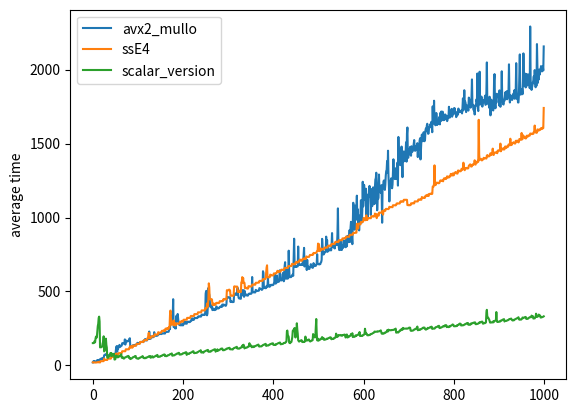

Python code for this plot:
import matplotlib.pyplot as plt
import numpy as np
t = np.arange(0, 1000, 1)

"""avx2_mullo=[27,85,75,72,70,89,75,72,70,121,122,122,121,161,196,211,231,212,197,211,190,185,197,271,298,408,395,377,348,401,347,291,293,357,344,361,355,359,346,289,285,457,337,331,413,400,401,331,401,452,381,381,391,382,397,395,464,515,430,430,429,433,424,451,443,487,492,485,489,485,488,486,488,686,1002,955,847,649,978,811,620,802,850,751,802,687,589,583,581,625,628,627,629,629,628,634,633,681,681,676,678,680,685,698,693,744,742,740,759,723,722,705,721,822,822,818,1094,1016,868,809,770,876,870,889,1085,928,873,875,876,924,925,925,924,940,953,931,1094,948,1022,1106,950,944,941,954,952,1073,1007,1011,1004,1007,1007,1011,1011,1055,1052,1056,1054,1056,1057,1056,1054,1104,1104,1106,1105,1104,1104,1103,1104,1154,1156,1157,1384,1246,1184,1151,1302,1276,1264,1250,1377,1281,1246,1244,1258,1283,1303,1295,1287,1290,1323,1297,1395,1374,1592,1319,1310,1316,1302,1304,1341,1359,1362,1351,1354,1520,1420,1410,1400,1452,1441,1454,1447,1459,1567,1629,1468,1520,1507,1495,1485,1494,1502,1598,1508,1654,1593,1552,1568,1563,1562,1582,1558,1788,1744,1579,1590,1592,1589,1589,1586,1632,1637,1637,1636,1637,1633,1633,1647,1699,1698,1967,1685,1763,1746,1737,1719,1790,1785,1896,1786,1789,1795,1785,1804,1847,1841,2097,1900,1853,2072,1876,1949,1876,1858,1906,1865,1896,1854,1940,1860,1904,1908,2146,1963,1951,1948,2064,1961,1998,2002,2019,2020,2120,2014,2022,2057,2058,2067,2063,2051,2055,2059,2044,2154,2102,2102,2114,2119,2105,2038,2102,2194,2115,2120,2207,2110,2098,2109,2098,2116,2148,2145,2174,2152,2280,2271,2286,2179,2239,2208,2220,2206,2221,2279,2264,2204,2249,2359,2460,2211,2220,2333,2207,2210,2260,2259,2253,2279,2257,2256,2260,2344,2322,2304,2306,2303,2305,2298,2305,2330,2355,2347,2353,2435,2341,2353,2351,2408,2416,2458,2415,2439,2409,2428,2413,2428,2666,2549,2561,2557,2561,2550,2587,2558,2672,2674,2630,2722,2627,2690,2705,2690,2732,2866,2649,2723,2724,2725,2757,2856,2717,2872,2781,2789,2871,2759,2743,2714,2757,2858,2867,2763,2762,2762,2768,3029,2873,2971,2880,2873,3012,2902,2884,2887,2921,2904,3110,2925,2905,2930,3074,2928,2972,3009,2958,2965,2961,2971,3055,2974,3166,2968,2966,3005,3006,2994,2999,2994,3070,3180,3274,3075,3004,3017,3010,3027,3064,3052,3062,3326,3137,3083,3048,3052,3128,3105,3123,3106,3112,3442,3246,3269,3223,3207,3214,3204,3192,3211,3216,3637,3284,3215,3203,3203,3205,3200,3206,3201,3674,3244,3234,3242,3239,3314,3316,3262,3304,3645,3360,3491,3366,3359,3384,3382,3449,3869,3501,3511,3437,3423,3412,3425,3490,3497,3765,3556,3594,3455,3474,3473,3533,3541,3638,3833,3717,3550,3548,3659,3584,3616,3590,3696,3962,3603,3530,3536,3580,3588,3583,3587,3877,3662,3586,3584,3643,3641,3636,3634,3635,3952,3802,3688,3732,3753,3684,3683,3683,3947,3811,3742,3803,3731,3898,3807,4097,3752,3726,3739,3814,3794,3789,3787,3835,3909,3797,3819,3844,3839,3854,3838,3938,3912,3827,3849,3887,3887,3888,3882,3963,3875,3908,3880,3953,3943,3926,3926,4011,3931,3927,3926,3971,3972,3968,3976,4096,3976,3972,3973,4027,4024,4026,4022,4119,4043,4049,4043,4081,4074,4078,4083,4191,4089,4083,4074,4136,4135,4138,4124,4271,4140,4129,4135,4202,4208,4200,4192,4309,4299,4287,4369,4432,4429,4353,4459,4372,4340,4337,4341,4509,4511,4438,4337,4421,4407,4399,4392,4537,4456,4475,4430,4440,4441,4524,4607,4495,4483,4699,4516,4504,4513,4780,4539,4519,4733,4523,4531,4551,5080,4552,4449,4500,4496,4497,4498,4979,4500,4493,4492,4552,4558,4559,4931,4576,4568,4555,4714,4609,4660,5059,4592,4580,4712,4601,4592,4733,4831,4643,4765,4737,4732,4710,4708,4886,4759,4753,4867,4878,4778,4872,4944,4768,4784,4774,4968,4760,5357,4791,4780,4797,4800,4809,4787,5405,4789,4796,4797,4902,4898,5512,4932,4931,4901,4891,4901,4971,5098,4946,4945,5039,5037,5030,5437,5010,4999,5009,5006,5077,5047,5003,4988,5048,5097,5658,5079,5169,5134,5138,5132,5408,5252,5248,5199,5187,5302,5444,5258,5240,5242,5233,5234,5526,5320,5224,5233,5400,5414,5639,5311,5231,5239,5246,5230,5878,5354,5296,5275,5267,5265,5903,5368,5325,5317,5341,5336,5934,5442,5337,5317,5467,5376,5830,5564,5359,5492,5486,5523,5858,5887,5411,5509,5429,5420,6067,5445,5486,5522,5507,5490,6177,5488,5584,5500,5545,5714,5918,5540,5522,5685,5534,5566,6238,5585,5575,5609,5569,5564,6266,5598,5623,5617,5616,5624,6006,5726,5620,5623,5665,5671,6025,5669,5664,5673,5658,5667,6307,5809,5740,5730,5747,5731,6413,5765,5789,5809,5764,5785,6115,5774,5764,5766,5824,6200,5828,5818,5823,5825,5842,6187,5860,5975,5886,5902,6528,6022,5976,5971,6242,6226,6034,6032,5995,6209,6177,6035,6087,6245,6367,7947,6212,6093,6175,7368,6044,6063,6044,6042,6892,6641,6070,6048,6081,7009,6291,6304,6097,6084,6488,6210,6167,6159,6139,6803,6238,6147,6192,6142,6877,6294,6204,6204,6198,6598,6319,6197,6248,6264,6654,6301,6333,6273,6362,6705,6487,6406,6369,6345,6719,6374,6350,6582,6456,6752,6448,6392,6384,6372,6945,6353,6419,6490,6486,6659,6485,6471,6554,6460,6630,6554,6540,6577,6562,6820,6543,6587,6607,6685,6773,6577,6614,6577,6578,6663,6627,6610,6819,6648,6879,6623,6611]"""

avx2_mullo=[20,26,30,23,26,22,27,28,27,28,37,30,37,29,37,39,36,43,46,42,43,50,47,50,49,67,72,73,71,73,78,71,64,63,66,69,71,70,70,63,62,70,71,72,68,74,69,69,70,78,70,102,124,131,93,127,113,129,129,139,124,127,129,133,134,150,150,147,150,152,150,176,141,164,163,168,164,162,165,165,166,180,184,129,128,126,131,126,125,137,137,137,136,139,136,136,135,146,147,153,148,152,148,148,151,158,158,159,158,158,161,160,158,169,169,172,179,169,170,171,169,176,181,185,180,229,181,180,180,196,194,191,190,191,191,193,225,203,201,202,205,201,201,201,204,212,212,212,211,213,214,213,212,217,217,217,217,218,216,216,216,227,229,227,227,227,228,227,228,238,256,246,312,339,304,310,292,328,448,260,263,263,251,259,250,335,299,311,348,316,288,276,279,272,271,281,274,271,272,277,271,282,298,296,283,295,284,284,282,294,296,296,293,295,293,293,296,304,304,304,319,313,310,312,309,321,322,320,320,322,320,320,322,330,331,333,331,330,332,331,331,344,342,342,344,342,341,344,341,356,485,503,504,339,353,413,524,489,478,445,398,400,391,406,405,374,378,375,384,378,374,376,376,386,399,386,385,385,385,388,388,396,397,397,396,402,396,412,402,408,412,407,409,406,408,404,415,464,460,461,458,459,461,461,461,429,434,432,429,431,428,429,429,482,483,482,487,477,478,477,513,525,480,458,453,454,452,453,451,512,501,506,500,472,509,464,505,473,476,476,480,473,475,473,473,484,484,486,484,485,484,485,489,598,497,497,494,495,494,496,494,511,505,505,504,504,506,505,506,523,522,517,517,516,511,512,515,637,626,525,525,527,522,523,523,538,532,539,591,535,534,535,532,544,543,546,541,544,545,543,545,554,563,617,556,553,556,559,608,564,565,567,566,569,643,620,615,575,577,576,578,581,627,569,578,673,698,589,590,587,594,647,587,603,776,650,596,598,598,597,600,608,609,616,606,733,857,699,667,673,667,670,668,669,670,804,686,689,679,680,682,679,681,685,679,696,706,744,795,669,716,701,719,711,645,714,657,669,655,652,653,666,666,685,673,667,662,660,662,692,680,673,673,674,673,682,689,752,686,684,685,686,683,686,685,696,699,715,856,805,761,750,752,764,766,765,771,871,773,848,768,809,794,783,778,778,780,787,778,810,895,804,805,798,800,813,791,818,813,821,819,815,888,1062,841,799,780,782,788,841,782,795,782,813,794,826,844,805,818,805,799,857,805,806,876,863,843,834,872,916,835,932,971,846,867,820,963,1100,1034,987,918,1081,1045,987,1072,1148,985,1056,922,1016,913,984,1009,1016,1117,1004,966,1045,1242,1075,1122,1221,1169,1120,1166,1195,1004,1156,1116,1007,1141,1141,1196,1214,1186,1125,1018,1138,1193,1077,1137,1204,1126,1176,1091,1205,1257,1266,1303,1236,1049,1128,1125,1134,1291,1179,1201,1193,1166,1218,1154,965,1220,1201,1243,1251,1207,1187,1220,1283,1314,1322,1382,1303,1452,1285,1210,1109,1194,1250,1231,1265,1240,1198,1223,1309,1394,1292,1269,1260,1278,1333,1263,1284,1264,1372,1216,1545,1382,1357,1424,1461,1396,1353,1480,1356,1273,1394,1381,1447,1381,1392,1397,1441,1509,1378,1570,1609,1405,1404,1445,1446,1464,1478,1423,1418,1482,1444,1446,1450,1477,1498,1524,1470,1451,1456,1473,1487,1474,1503,1409,1497,1472,1460,1520,1536,1393,1465,1526,1561,1520,1516,1535,1577,1529,1516,1527,1590,1603,1584,1622,1634,1584,1566,1570,1608,1609,1629,1612,1629,1647,1617,1577,1752,1635,1641,1790,1653,1644,1624,1652,1707,1673,1626,1642,1632,1658,1670,1681,1630,1708,1652,1717,1697,1690,1716,1658,1686,1696,1659,1678,1697,1686,1680,1686,1652,1665,1688,1675,1749,1698,1676,1696,1712,1691,1735,1682,1702,1714,1698,1739,1721,1738,1705,1715,1679,1686,1695,1711,1696,1737,1713,1714,1713,1717,1722,1713,1724,1704,1744,1806,1725,1780,1861,1776,1784,1771,1713,1743,1758,1744,1745,1723,1811,1800,1790,1758,1743,1760,1812,1934,1763,1763,1740,1725,1757,1697,1752,1752,1765,1799,1783,1974,1737,1720,1807,1851,1986,1764,1798,1797,1818,1794,1750,1782,1794,1790,1779,1796,1824,1762,1767,1854,2049,1770,1782,1780,1782,1743,1817,1773,1691,1766,1797,1765,1776,1748,1724,1749,1928,1970,1775,1739,1801,1777,1837,1824,1816,1829,1832,1758,1860,1796,1749,1802,1806,1989,1815,1794,1767,1764,1790,1789,1824,1847,1800,1834,1854,1800,1832,1852,1863,2036,1819,1778,1805,1826,1807,1817,1795,1804,1833,1833,1844,1861,1803,1846,1863,2044,1868,1802,1824,1778,1778,1828,1977,2103,1870,1831,1858,1862,1868,1834,1916,2110,1950,1889,1902,1973,1880,1970,1889,1941,1910,1969,1913,1896,1914,1875,2292,1932,1878,1863,1879,1898,1915,1929,1955,1908,1997,1923,1881,1909,1891,2173,2020,1911,1961,1934,2001,1966,1993,1996,2024,2010,1988,2004,2022,1994,2157]


"""avx2_hrs=[21,23,30,36,46,66,62,72,80,85,91,134,140,168,208,220,159,170,182,273,277,274,290,231,207,211,222,227,250,302,311,306,300,297,311,380,309,406,310,336,381,333,338,488,356,363,429,461,455,594,602,544,589,479,495,587,512,455,462,527,477,484,661,512,513,755,868,745,596,641,598,560,590,598,605,614,698,668,985,690,672,717,817,773,709,686,675,685,813,703,932,897,1082,915,967,815,790,801,877,882,832,1212,847,876,959,965,879,938,888,894,911,1293,1344,1049,1281,952,942,957,1019,1165,1168,1055,1073,1138,1006,1024,1039,1105,1424,1116,1143,1225,1109,1155,1153,1103,1173,1640,1485,1278,1162,1151,1163,1168,1569,1233,1307,1336,1205,1275,1217,1626,1248,1346,1398,1332,1268,1280,1362,1817,1429,1414,1308,1320,1390,1742,1444,1643,1376,1367,1365,1791,1395,1515,1499,1413,1478,1582,1711,1536,1634,1539,1458,1487,1896,1567,1677,1524,1503,1582,1542,1956,1690,1553,1550,1822,1776,1912,1912,1658,1621,2199,2706,2079,1711,1640,2264,2305,1852,1880,1692,2221,2087,2014,1769,1714,2082,2338,1852,1817,1773,2373,1932,1856,1788,1889,2312,1996,1836,1891,2484,1914,2099,1888,1857,1939,1969,2155,1913,1903,2681,2018,2107,2009,2005,2908,2252,1997,1962,2791,2466,2010,2063,2085,2115,2367,2181,2871,2305,2307,2150,2274,2737,2344,2180,2126,3005,2434,2137,2155,3073,2382,2401,2175,3182,2622,2269,2994,2886,2500,2238,2513,2998,2280,2254,3082,2509,2295,2400,2365,2504,2342,2464,3192,2570,2346,3159,2488,2565,2446,2854,3041,2399,2482,3312,2646,2424,3259,2745,2464,2520,3309,2693,2505,3307,2707,2756,2526,3673,2767,2534,3358,2767,2643,3374,2980,2657,2591,4102,2769,2680,3679,2916,2641,3485,2922,2666,3533,2865,2786,3554,2901,2805,3315,3141,2901,2733,3625,2962,2758,3606,3147,2797,3617,3085,2884,3632,3097,2939,3679,3078,2923,3769,3109,2963,3715,3148,3000,3811,3157,2997,3801,3180,3040,3819,3178,3060,3937,3280,2995,3926,3184,3093,4015,3239,3869,3292,3113,3193,3993,3092,3949,3324,3182,3976,3342,3123,3229,3463,3154,3298,3469,3196,4116,3369,3285,3399,3367,4132,3484,3327,4410,3446,3447,4139,3377,3701,4218,3304,5494,3338,4203,3664,3419,4343,3766,4193,3583,3450,4311,3648,4238,3633,3443,4365,3654,4265,4303,3446,4520,3665,4400,3788,3584,4583,3704,4429,3805,3689,3726,3763,3663,4278,3578,4601,3757,4460,3849,3693,5035,3631,3855,3899,4482,4370,3748,4688,3859,4688,3898,3781,3950,3722,3878,4060,4563,4119,3842,4745,3857,4616,4032,3880,4130,3815,4907,3977,4683,4200,3948,4110,3934,4918,3888,4797,4097,4844,4116,3992,5422,4357,4636,3949,4136,4184,4823,4190,4120,4325,4030,5341,4126,4945,4221,4195,4316,4155,4521,4137,5184,4117,5274,4257,5086,4325,5105,4369,5081,4474,5162,4498,5049,4443,5198,4476,4307,4475,4344,4589,4253,5346,4286,4470,4562,5405,4567,5391,4534,5291,4597,5240,4561,5588,4557,5373,4660,5351,4660,5975,4536,5581,4456,5709,4549,5536,4477,5524,4495,4785,4659,5800,4632,5635,4521,5617,4567,5719,5383,4986,5392,4842,4585,5486,5551,4930,4729,5073,4923,5036,4692,4909,5602,5050,5635,5130,5744,4696,5175,4730,5796,4813,5109,5620,5506,5608,5135,5759,4985,5006,4995,5000,5179,5905,4928,5957,5676,5133,4962,5169,6361,5069,6546,5711,5186,5021,5597,5881,5260,5978,5218,6575,5936,5221,5193,5218,6150,5015,6103,5888,5692,6056,5299,6213,5177,5321,5175,5773,6005,5337,6224,5358,6172,5249,5430,6165,5522,6288,5277,5606,6043,5705,5411,5472,6350,5417,5704,6150,5575,5662,5488,6409,6161,5569,5850,5532,6748,5445,5693,5614,5587,5906,6246,5702,5535,5682,6549,5447,5747,5561,6181,5741,5781,6559,6318,5701,5775,5566,5776,5623,5829,6753,5728,6558,6432,5808,6716,6411,5927,6806,5683,6054,6607,6106,6775,7309,5941,6079,7047,6009,6878,6768,6131,7090,6624,6055,6885,6622,6131,7125,6614,6025,6404,6730,6070,7443,6731,6191,7462,6750,6060,6938,6774,6091,6948,6816,6111,7017,5964,6175,6998,6764,6204,7536,6930,6213,7072,6889,6290,7085,6974,6235,6325,6242,6447,7687,6241,6514,7824,7180,6236,6600,6534,6164,6885,7272,7187,6473,7329,7278,6488,6909,7282,6231,6650,7823,7724,7315,6619,6615,7144,6505,7432,7152,6658,7359,7303,6378,7918,7457,7262,7045,6997,7711,7304,6692,7702,7686,6469,6802,8094,7596,7656,7029,7647,7496,6687,7324,7616,7414,7580,7262,7598,7467,6736,7079,6842,6585,8134,6840,6665,6829,7866,8232,6718,7015,7741,7775,7555,6908,8307,7804,7603,7748,6989,7950,7857,6858,7189,8023,8570,7992,7829,7372,7966,7927,6882,7564,8070,7869,6863,7079,7199,7962,7712,7118,7212,7045,7239,8421,8027,7964,7032,7183,8045,8009,7994,8022,7235,8059,8730,8134,7203,7295,8725,8273,8372,8079,8203,7473,8213,8178,8061,8189,7658,8793,8322,8210,8050,7366,7512,8283,8744,8260,8215,7448,7561,8277,7427,8316,7639,8294,8634,8378,8138,7519,8815,8383,8579,8388,8318,8367,7622,8900,8561,8573,7466,7642,8978,7820,8442,7739,8388,8503,7671,9047,8513,8545,8454,7779,7749,9130,8605,8543,8551,8416,8570,7847,7883,8597,8981,8501,7888,8796,7899,8688,8776,8690,8875,7839,8701,7877,8047,8811,8845,8654,7947,8136,7937,9406,8762,8748,8749,7843,8810,8415,8116,8864,8177,8841,9410,8264,8377,8090,9006,8915,8132,8003,9012,8376,8404,9171,9085,9015,8267,8860,9092,8978,9013,8781,8361]"""

"""scalar_version=[171,165,240,312,563,761,898,909,573,587,403,450,516,366,398,388,350,368,370,340,360,372,351,344,353,367,327,339,352,367,340,345,391,399,404,421,452,439,446,545,476,478,551,498,541,517,529,541,542,566,565,600,624,608,609,619,629,648,648,661,669,751,688,708,707,726,732,753,749,761,767,783,789,803,810,824,831,845,852,867,874,886,895,908,914,939,935,1004,959,969,980,1007,1287,1240,1175,1048,1038,1054,1086,1073,1087,1094,1100,1114,1120,1132,1141,1156,1161,1176,1182,1197,1204,1235,1223,1241,1265,1258,1264,1279,1289,1300,1310,1320,1327,1341,1347,1361,1367,1381,1388,1403,1410,1423,1430,1460,1450,1466,1471,1486,1492,1506,1514,1526,1532,1547,1553,1569,1575,1599,1604,1609,1618,1636,1652,1650,1688,1681,1681,1693,1705,1716,1734,1747,1753,1766,1777,1791,1813,1821,1837,1896,1871,1857,1861,1877,1885,1897,1904,1919,1927,1942,1947,1963,1973,1990,1991,2008,2011,2025,2033,2049,2060,2070,2079,2092,2100,2113,2119,2134,2154,2155,2159,2173,2182,2194,2201,2215,2221,2260,2246,2258,2272,2277,2296,2308,2312,2341,2335,2352,2350,2361,2371,2467,2401,2405,2410,2423,2428,2445,2448,2462,2474,2483,2489,2503,2566,2531,2576,2587,2578,2582,2592,2592,2600,2608,2620,2639,2700,2671,2665,2736,2680,2691,2707,2808,2790,2749,2761,2766,2760,2773,2783,2794,2799,2814,2820,2843,2848,2861,2861,2875,2883,2896,2904,2917,2923,2950,2964,2969,2973,2991,3008,3020,3016,3029,3026,3044,3052,3065,3074,3096,3091,3104,3116,3288,3147,3159,3155,3166,3175,3185,3191,3206,3211,3233,3260,3482,3259,3272,3278,3308,3301,3330,3338,3347,3348,3362,3388,3390,3388,3400,3400,3419,3443,3446,3455,3461,3469,3570,3552,3520,4033,3659,3603,3536,3542,3557,3562,3607,3600,3600,3616,3620,3632,3643,3654,3662,3671,3684,3697,3718,3709,3727,3733,3747,3896,3765,3775,3786,3793,3838,3819,3840,3926,3856,3861,3872,3874,3906,3915,3919,3916,3932,3935,3950,3956,3981,3987,4005,4023,4039,4030,4043,4041,4068,4075,4089,4082,4099,4274,4136,4148,4154,4173,4169,4182,4186,4270,4363,4324,4224,4229,4246,4244,4300,4281,4353,4290,4301,4308,4328,4333,4344,4350,4370,4370,4395,4391,4414,4416,4431,4433,4449,4458,4491,4481,4488,4492,4509,4512,4528,4547,4552,4567,4570,4575,4591,4626,4758,4619,4631,4639,4681,4689,4687,4683,4694,4701,4714,4736,4773,4752,4760,4764,4779,4785,4820,4811,4820,4829,4841,4845,4876,4871,4882,4894,4927,4961,4994,4964,4941,4950,4979,4997,5137,4999,5006,5012,5025,5057,5045,5068,5066,5072,5087,5108,5110,5114,5131,5161,5159,5162,5171,5175,5191,5208,5228,5220,5231,5236,5252,5266,5280,5282,5290,5300,5313,5391,5437,5363,5355,5396,5387,5396,5398,5403,5416,5441,5447,5446,5458,5472,5475,5535,5568,5509,5520,5531,5545,5551,5564,5568,5609,5597,5615,5613,5629,5629,5664,5883,5725,5683,5690,5697,5729,5743,5734,5733,5744,5772,5770,5776,5819,5811,5821,5819,5826,5836,5866,5877,5877,5883,5895,5903,5925,5925,5935,5946,5971,6094,5984,5996,6034,6039,6111,6039,6039,6062,6075,6072,6090,6085,6094,6126,6120,6125,6142,6146,6161,6172,6178,6233,6259,6282,6220,6229,6258,6332,6287,6273,6288,6298,6328,6324,6324,6334,6370,6365,6369,6395,6391,6418,6410,6417,6439,6465,6449,6458,6466,6479,6506,6507,6509,6523,6792,6621,6550,6589,6576,6611,6615,6604,6614,6638,6635,6644,6656,6678,6678,6684,6693,6704,6728,6728,6747,6765,6779,6769,6774,6798,6880,6978,6827,6833,6860,6859,6867,6874,6885,6909,6906,6936,6940,6962,6949,6958,6986,6999,6991,6994,7002,7029,7035,7092,7044,7138,7143,7076,7125,7113,7121,7125,7148,7158,7158,7160,7176,7183,7168,7205,7213,7234,7236,7249,7281,7282,7278,7286,7305,7322,7404,7324,7335,7356,7359,7366,7378,7394,7404,7417,7448,7451,7444,7456,7486,7486,7487,7501,7505,7523,7522,7537,7540,7621,7559,7599,7600,7610,7601,7627,7645,7640,7642,7655,7667,7677,7684,7695,7710,7717,7749,7748,7799,7760,7788,7794,7883,7810,7813,7833,7836,7845,7857,7875,7872,7919,7909,7986,7922,7949,7947,7950,7955,7974,7994,7985,7995,8016,8368,8145,8150,8093,8109,8166,8111,8150,8106,8112,8239,8139,8141,8155,8185,8174,8202,8230,8207,8217,8237,8261,8241,8279,8324,8338,8352,8357,8384,9791,8354,8352,8348,8366,8379,8401,8389,8405,8405,8426,8433,8452,8455,8487,8537,8580,8496,8517,8525,8541,8561,8586,8621,8634,8635,8665,9968,8652,8631,8629,8658,8744,8693,8679,8698,8705,8704,8720,8766,8915,8955,8795,8809,8790,8880,10118,8855,8906,8888,8868,8854,8897,8882,9079,8947,9179,8924,8935,8942,9259,8995,9010,8967,8980,9005,8996,9038,9051,9031,9050,9080,9083,9070,9079,9107,9100,9108,9137,9140,9163,9181,9159,9201,9210,9214,9205,9233,9230,9236,9246,9269,9292,9287,9399,9296,9330,9297,9329,9346,9355,9357,9368,9486,9419,9430,9489,9467,9452,9456,9468,9474,9533,9539,9506,9529,9523,9542,9609,9549,9569,9662,9633,9633,9654,9657,9633,9664,9649,9861,9719,9691,9790,9832,9709,9718,9736,9737,9750,9769,9780,9795,9808,9801,9817,9838,9822,9831,9850,9856,9866,9881,9891,9958,9938,9926,9941,9974,9956,9969,9981,9982,9998,10013,10021,10023,10037,10045,10054,10073,10070,10198,10091,10107,10114,10134,10138,10161,10154,10413,10205,10185,10200,10222,10214,10225,10253,10274,10291,10157,10242,10322,10303,10309,10331,10326,10336,10363,10378,10480,10486,10511]"""


scalar_version=[151,151,151,155,165,156,181,195,186,194,229,266,282,321,330,297,122,125,124,123,126,133,153,152,197,95,99,110,133,181,139,120,53,52,52,58,60,66,75,84,82,84,63,67,74,74,77,79,40,40,43,61,61,67,56,55,55,58,63,62,66,68,70,76,52,52,57,53,47,46,52,53,55,55,58,60,60,62,64,64,51,53,51,43,46,46,47,50,52,56,56,57,60,62,64,63,50,48,48,48,45,45,48,50,51,54,54,56,57,59,63,61,51,50,49,49,52,49,51,54,54,56,57,58,62,62,63,64,52,53,58,61,62,54,54,57,59,60,62,65,65,67,69,71,58,58,58,59,59,59,63,64,64,67,67,70,72,72,74,74,63,66,63,63,63,66,69,69,69,71,74,76,76,78,79,81,66,66,68,69,68,69,72,74,75,76,80,80,81,83,85,85,74,73,74,74,75,75,78,79,83,83,83,84,86,88,89,89,71,80,79,78,78,78,83,83,85,86,88,89,91,94,95,96,84,83,84,85,84,85,86,86,90,91,93,95,97,98,99,103,88,87,89,89,89,86,93,94,95,97,98,100,101,103,103,105,93,94,92,93,93,93,98,99,100,102,103,105,106,108,109,109,93,97,99,98,109,100,100,103,105,106,108,111,113,114,114,114,103,103,103,104,104,107,108,109,113,112,114,116,117,116,119,119,109,110,109,109,109,108,108,113,116,118,118,120,121,123,123,126,115,114,114,114,113,115,116,120,121,121,123,134,127,138,140,131,115,120,119,119,120,120,123,124,128,128,129,150,132,133,134,135,123,124,127,125,124,130,128,129,131,132,134,136,137,137,140,141,129,128,128,129,129,129,129,133,135,138,139,139,142,143,145,146,132,133,135,136,135,135,138,139,143,143,145,145,148,148,149,150,139,139,139,139,141,138,143,144,146,147,149,151,152,153,155,154,143,144,144,145,145,146,148,152,151,153,152,156,158,164,231,236,206,200,193,154,154,150,154,158,159,177,192,234,238,240,248,253,214,189,248,223,285,243,214,170,166,161,164,165,167,169,171,169,158,159,158,159,161,159,165,195,171,168,170,169,170,174,175,175,166,163,162,165,166,167,170,171,212,198,204,205,189,197,257,314,219,170,169,181,168,170,173,175,175,180,182,181,192,182,185,186,174,173,175,175,176,178,178,182,181,182,184,186,187,189,190,190,179,177,181,179,179,179,184,184,187,187,191,215,196,193,193,200,206,204,203,204,206,204,204,201,201,205,204,206,207,207,209,200,189,192,208,209,189,190,192,197,196,199,200,202,213,205,205,218,192,194,194,193,194,196,203,199,202,204,205,208,209,208,216,226,199,201,199,201,201,199,203,206,207,208,213,248,227,214,216,214,204,204,205,204,205,206,206,211,213,212,213,216,218,219,220,223,229,228,228,228,228,228,228,231,230,230,231,231,233,235,237,226,215,215,216,214,215,216,221,219,222,223,226,227,238,232,230,242,239,238,239,238,238,238,240,239,240,240,240,242,243,245,246,249,222,224,223,224,227,223,229,230,234,239,237,239,247,241,241,254,247,248,249,249,249,249,249,249,248,250,250,251,253,256,255,255,236,234,234,235,235,236,237,240,243,243,245,249,249,250,252,263,238,239,240,240,243,241,244,245,247,249,251,251,256,254,255,256,246,244,242,245,246,248,254,251,252,254,256,257,260,257,262,261,247,249,250,249,249,249,252,257,259,259,260,262,262,266,267,268,253,253,255,255,257,258,260,263,265,265,263,268,267,272,272,272,259,260,261,263,259,260,263,266,264,268,270,271,273,277,276,274,265,265,265,265,266,266,266,272,271,274,274,278,278,283,282,281,270,271,271,271,273,272,273,276,278,280,279,282,285,286,285,287,275,276,275,275,275,282,279,284,286,285,286,289,289,290,291,291,279,281,279,281,281,282,283,287,290,288,292,292,294,295,296,296,283,283,283,287,288,286,289,291,357,376,328,323,323,316,311,302,290,290,290,291,292,291,291,298,292,298,300,302,303,304,361,306,294,294,294,296,296,296,296,302,303,302,305,307,309,311,311,313,297,301,301,301,301,303,304,306,306,309,313,314,313,315,315,317,309,306,304,305,308,305,310,311,313,314,316,318,319,321,321,326,312,310,309,311,311,310,313,316,324,321,320,323,325,326,326,328,316,314,315,317,316,319,322,324,326,327,326,326,337,331,332,333,317,321,321,318,325,327,350,337,328,329,332,333,344,336,337,338,324,324,325,326,327,328,330,332]


"""ssE4=[22,62,70,63,62,62,62,62,62,117,118,116,114,118,117,117,122,170,171,169,169,169,169,169,170,215,214,214,214,215,219,214,225,266,269,267,266,276,272,272,274,315,316,316,315,322,315,314,315,367,361,363,379,367,366,366,366,406,407,407,406,408,406,407,407,460,461,461,461,461,461,460,459,501,503,502,501,503,501,500,501,557,557,557,556,556,558,574,572,635,604,605,674,600,600,600,600,653,654,653,656,653,653,651,652,692,692,693,694,694,693,694,693,746,743,746,746,747,743,751,749,800,795,795,795,795,802,1032,944,891,893,888,895,886,891,884,863,897,884,884,883,885,884,885,884,941,940,941,954,943,943,941,950,979,977,980,982,993,989,990,989,1036,1043,1038,1107,1057,1042,1042,1034,1083,1093,1081,1085,1090,1087,1085,1090,1133,1141,1229,1137,1136,1140,1142,1133,1188,1178,1187,1181,1191,1180,1180,1179,1230,1232,1228,1231,1231,1236,1232,1232,1275,1280,1279,1279,1283,1287,1284,1282,1326,1327,1329,1331,1327,1322,1323,1322,1368,1365,1368,1372,1373,1379,1371,1370,1422,1424,1423,1423,1468,1422,1422,1457,1479,1472,1483,1484,1476,1491,1474,1492,1520,1514,1527,1519,1526,1524,1519,1524,1575,1568,1572,1575,1571,1566,1565,1576,1619,1617,1620,1616,1628,1621,1616,1622,1673,1662,1673,1679,1668,1685,1675,1673,1789,1791,1791,1780,1772,1780,1788,1790,1825,1775,1780,1849,1803,1789,1786,1783,1875,1876,1880,1875,1871,1878,1876,1870,1877,1870,1882,1877,1882,1878,1877,1877,1968,1983,2001,1971,1968,1975,1967,1973,1981,1989,1981,1989,1979,1975,1972,1963,2022,2014,2028,2024,2025,2019,2017,2027,2066,2091,2069,2068,2068,2061,2069,2068,2106,2097,2106,2115,2118,2115,2119,2152,2157,2166,2159,2165,2163,2167,2167,2172,2207,2252,2211,2215,2230,2214,2215,2215,2271,2261,2271,2251,2259,2262,2265,2262,2313,2304,2305,2305,2305,2304,2312,2304,2357,2341,2438,2362,2359,2350,2329,2351,2402,2402,2403,2402,2402,2402,2401,2402,2464,2446,2447,2444,2444,2444,2446,2444,2501,2501,2500,2500,2502,2505,2506,2505,2555,2550,2547,2545,2601,2551,2622,2556,2598,2599,2599,2599,2598,2608,2626,2602,2639,2645,2653,2670,2644,2679,2645,2652,2691,2825,3023,2693,2696,2701,2690,2700,2750,2752,2751,2745,2747,2744,2747,2755,2788,2796,2790,2801,2806,2782,2792,2790,2848,2849,2845,2846,2841,2841,2843,2839,2889,2882,2882,2889,2889,2883,2882,2883,2935,2932,2915,2914,2903,2927,2937,2937,2984,2987,2986,2985,2985,2982,2975,2988,3016,3025,3036,3034,3036,3017,3015,3029,3082,3084,3078,3079,3077,3100,3083,3082,3125,3127,3137,3137,3131,3124,3125,3125,3275,3231,3308,3243,3240,3232,3234,3242,3288,3294,3286,3289,3287,3278,3301,3308,3344,3338,3335,3343,3341,3334,3334,3334,3394,3391,3391,3408,3426,3390,3382,3384,3423,3431,3428,3427,3427,3436,3429,3428,3481,3485,3475,3476,3473,3475,3481,3477,3533,3533,3540,3529,3529,3535,3539,3528,3626,3637,3636,3632,3635,3642,3636,3630,3678,3676,3671,3677,3674,3680,3683,3672,3722,3724,3727,3725,3727,3735,3728,3729,3791,3783,3789,3817,3859,3785,3776,3771,3825,3843,3827,3821,3827,3833,3824,3823,3867,3872,3872,3896,3879,3873,3870,3874,3921,3919,3919,3922,3927,3923,3937,3936,3975,3967,4062,3979,3962,3973,3996,3974,4012,4007,4020,4011,4011,4014,4020,4019,4062,4074,4060,4066,4060,4061,4064,4071,4127,4116,4114,4133,4124,4120,4126,4127,4161,4148,4145,4178,4165,4161,4168,4164,4212,4209,4207,4254,4283,4216,4211,4210,4197,4206,4200,4203,4206,4197,4215,4211,4252,4256,4265,4254,4250,4257,4268,4534,4293,4300,4299,4302,4293,4295,4296,4291,4361,4343,4346,4343,4343,4344,4347,4350,4393,4411,4412,4397,4397,4401,4391,4399,4466,4445,4439,4473,4452,4413,4448,4447,4498,4491,4509,4501,4497,4496,4497,4497,4545,4556,4548,4563,4551,4597,4628,4558,4591,4591,4614,4593,4590,4597,4605,4591,4698,4694,4694,4703,4703,4689,4690,4796,4741,4742,4742,4752,4747,4746,4755,4740,4793,4798,4803,4790,4789,4790,4795,4794,4838,4843,4839,4842,4861,4849,4839,4842,4947,4934,4914,5028,5006,4946,4938,4944,4985,4955,5050,4973,5001,5010,4994,4979,5035,5062,5076,5004,4999,5001,5007,4999,5055,5075,5086,5074,5055,5052,5066,5057,5105,5124,5112,5101,5186,5098,5102,5107,5148,5148,5154,5158,5164,5147,5145,5152,5201,5217,5209,5199,5197,5226,5194,5204,5251,5308,5322,5291,5264,5274,5280,5275,5331,5318,5293,5302,5312,5316,5307,5496,5384,5404,5419,5360,5335,5761,5358,5344,5420,5386,5386,5417,5418,5416,5392,5394,5439,5436,5443,5438,5446,5450,5444,5435,5606,5498,5505,5512,5494,5495,5508,5487,5545,5538,5545,5546,5535,5533,5542,5553,5590,5612,5598,5597,5595,5596,5587,5596,5641,5648,5643,5754,5650,5657,5647,5652,5688,5690,5694,5678,5697,5685,5695,5697,5725,5731,5757,5736,5730,5777,5788,5777,5805,5828,5820,5786,5800,5784,5787,5788,5838,5840,5866,5864,5851,5837,5848,5839,5898,5935,5953,5939,5914,5919,5898,5943,5945,5929,5928,5947,5940,6049,6028,5939,5983,6000,5995,6011,5993,5982,5981,6233,6131,6026,6034,6020,6021,6022,6022,6028,6081,6198,6101,6070,6075,6075,6081,6072,6110,6123,6110,6122,6115,6126,6110,6111,6165,6175,6174,6196,6276,6209,6172,6170,6217,6218,6214,6214,6233,6210,6216]"""

ssE4=[21,21,22,20,20,20,20,20,20,21,21,22,24,21,21,21,20,29,29,29,29,29,29,29,29,46,37,37,37,38,37,37,37,46,46,46,46,46,46,46,46,58,60,59,59,59,59,59,59,71,71,71,81,71,71,71,71,83,83,83,83,84,83,83,83,96,96,96,96,96,96,96,96,109,109,109,109,109,108,109,109,121,121,130,122,121,121,132,121,133,133,136,133,133,133,133,136,146,146,146,146,146,146,146,146,159,159,159,159,159,160,158,158,170,171,170,170,173,172,171,171,184,184,205,221,185,184,185,184,196,196,196,199,196,199,196,196,211,209,209,209,209,209,209,208,225,222,221,221,222,221,221,225,234,234,234,234,234,239,233,233,249,245,246,251,252,246,249,248,259,259,340,371,328,276,291,276,284,282,304,271,282,286,271,271,284,284,283,283,283,283,283,283,296,295,295,297,301,296,297,296,309,309,309,309,309,309,309,309,322,321,321,322,321,321,322,321,334,335,334,334,334,335,334,334,347,347,347,346,347,347,347,347,359,359,359,359,359,359,359,359,372,372,372,372,372,372,372,372,387,386,384,388,419,396,411,445,555,527,448,447,446,449,448,446,411,408,409,419,409,410,409,413,422,422,424,421,423,421,422,423,434,435,434,434,434,433,437,434,447,446,450,446,447,447,447,447,509,508,508,508,508,513,509,508,472,471,472,471,471,471,471,475,533,535,533,533,533,533,533,533,497,497,497,497,506,496,497,496,561,561,597,562,592,558,559,558,522,527,525,523,521,525,520,520,536,536,535,535,534,534,534,534,547,547,547,546,546,547,546,546,559,559,559,559,559,560,560,560,571,572,571,572,571,572,572,571,584,584,584,584,584,584,590,627,662,677,597,596,597,596,596,597,614,612,608,609,609,609,609,609,622,622,621,622,623,622,626,629,640,633,633,637,634,635,634,635,646,648,647,646,647,646,647,646,659,659,659,660,660,659,659,659,671,672,672,672,671,672,672,672,685,688,684,684,684,684,684,684,696,696,695,701,700,696,699,699,709,713,716,710,712,708,710,709,721,721,722,722,721,725,721,721,737,734,734,734,734,734,734,739,747,747,747,747,747,749,747,750,761,760,759,761,760,760,763,767,773,774,824,778,820,776,773,776,790,784,789,784,788,787,785,784,797,796,796,797,797,796,797,797,809,809,809,809,811,809,809,809,821,822,823,822,821,821,822,822,834,836,837,835,834,836,834,834,847,846,847,847,847,846,846,847,859,858,859,858,858,862,859,859,871,871,871,870,870,870,870,870,883,883,883,884,885,883,884,884,897,897,896,896,897,897,897,898,958,951,934,926,959,957,957,958,953,970,970,970,970,970,973,997,997,984,983,982,983,1015,984,983,996,997,996,995,996,997,996,995,1008,1009,1008,1008,1007,1010,1008,1008,1027,1022,1023,1020,996,1021,1020,1021,1012,1033,1034,1033,1033,1033,1033,1033,1045,1045,1020,1045,1049,1045,1046,1045,1058,1059,1058,1058,1058,1057,1057,1061,1073,1070,1070,1071,1070,1072,1070,1070,1083,1083,1083,1083,1083,1083,1082,1085,1095,1095,1096,1096,1095,1095,1095,1095,1107,1107,1111,1108,1108,1108,1107,1107,1120,1120,1120,1120,1120,1120,1120,1120,1084,1086,1084,1083,1083,1084,1084,1084,1096,1096,1097,1095,1097,1096,1096,1096,1109,1109,1109,1109,1109,1109,1109,1109,1121,1121,1123,1121,1121,1121,1123,1121,1139,1135,1134,1133,1133,1136,1134,1134,1147,1149,1147,1147,1153,1154,1146,1146,1160,1159,1159,1162,1159,1159,1161,1160,1209,1209,1209,1229,1353,1223,1219,1222,1236,1234,1233,1236,1233,1232,1232,1235,1246,1251,1250,1251,1248,1248,1250,1245,1257,1265,1264,1264,1267,1260,1269,1266,1279,1274,1272,1275,1271,1280,1276,1280,1295,1292,1290,1284,1298,1290,1285,1287,1303,1302,1300,1308,1301,1298,1298,1297,1318,1310,1317,1316,1313,1314,1313,1317,1330,1324,1327,1326,1371,1347,1329,1320,1334,1332,1332,1336,1333,1332,1332,1334,1350,1353,1355,1360,1355,1345,1345,1347,1358,1358,1361,1359,1363,1387,1360,1358,1375,1375,1370,1379,1384,1377,1661,1425,1389,1392,1394,1397,1391,1386,1391,1391,1395,1404,1400,1402,1400,1401,1401,1399,1420,1414,1421,1415,1413,1414,1416,1422,1435,1428,1423,1433,1432,1466,1426,1423,1439,1439,1439,1441,1440,1437,1440,1435,1453,1448,1451,1452,1458,1456,1500,1448,1470,1467,1461,1460,1463,1468,1460,1461,1478,1481,1477,1470,1478,1482,1477,1479,1494,1490,1489,1494,1533,1489,1492,1491,1502,1500,1504,1509,1505,1504,1500,1501,1519,1513,1519,1516,1520,1512,1508,1512,1531,1531,1527,1528,1527,1572,1528,1531,1557,1546,1548,1547,1537,1538,1535,1536,1552,1554,1548,1548,1554,1556,1554,1554,1568,1567,1568,1566,1564,1567,1566,1566,1579,1581,1622,1576,1584,1575,1580,1574,1596,1593,1591,1588,1596,1592,1593,1596,1604,1606,1599,1600,1607,1605,1741]

fig, ax = plt.subplots()
ax.plot(t,avx2_mullo,label='avx2_mullo')
#ax.plot(t,avx2_hrs,label='avx2_hrs')
ax.plot(t,ssE4,label='ssE4')
ax.plot(t,scalar_version,label='scalar_version')
plt.legend()


plt.ylabel('average time')

plt.show()

plt.plot()
